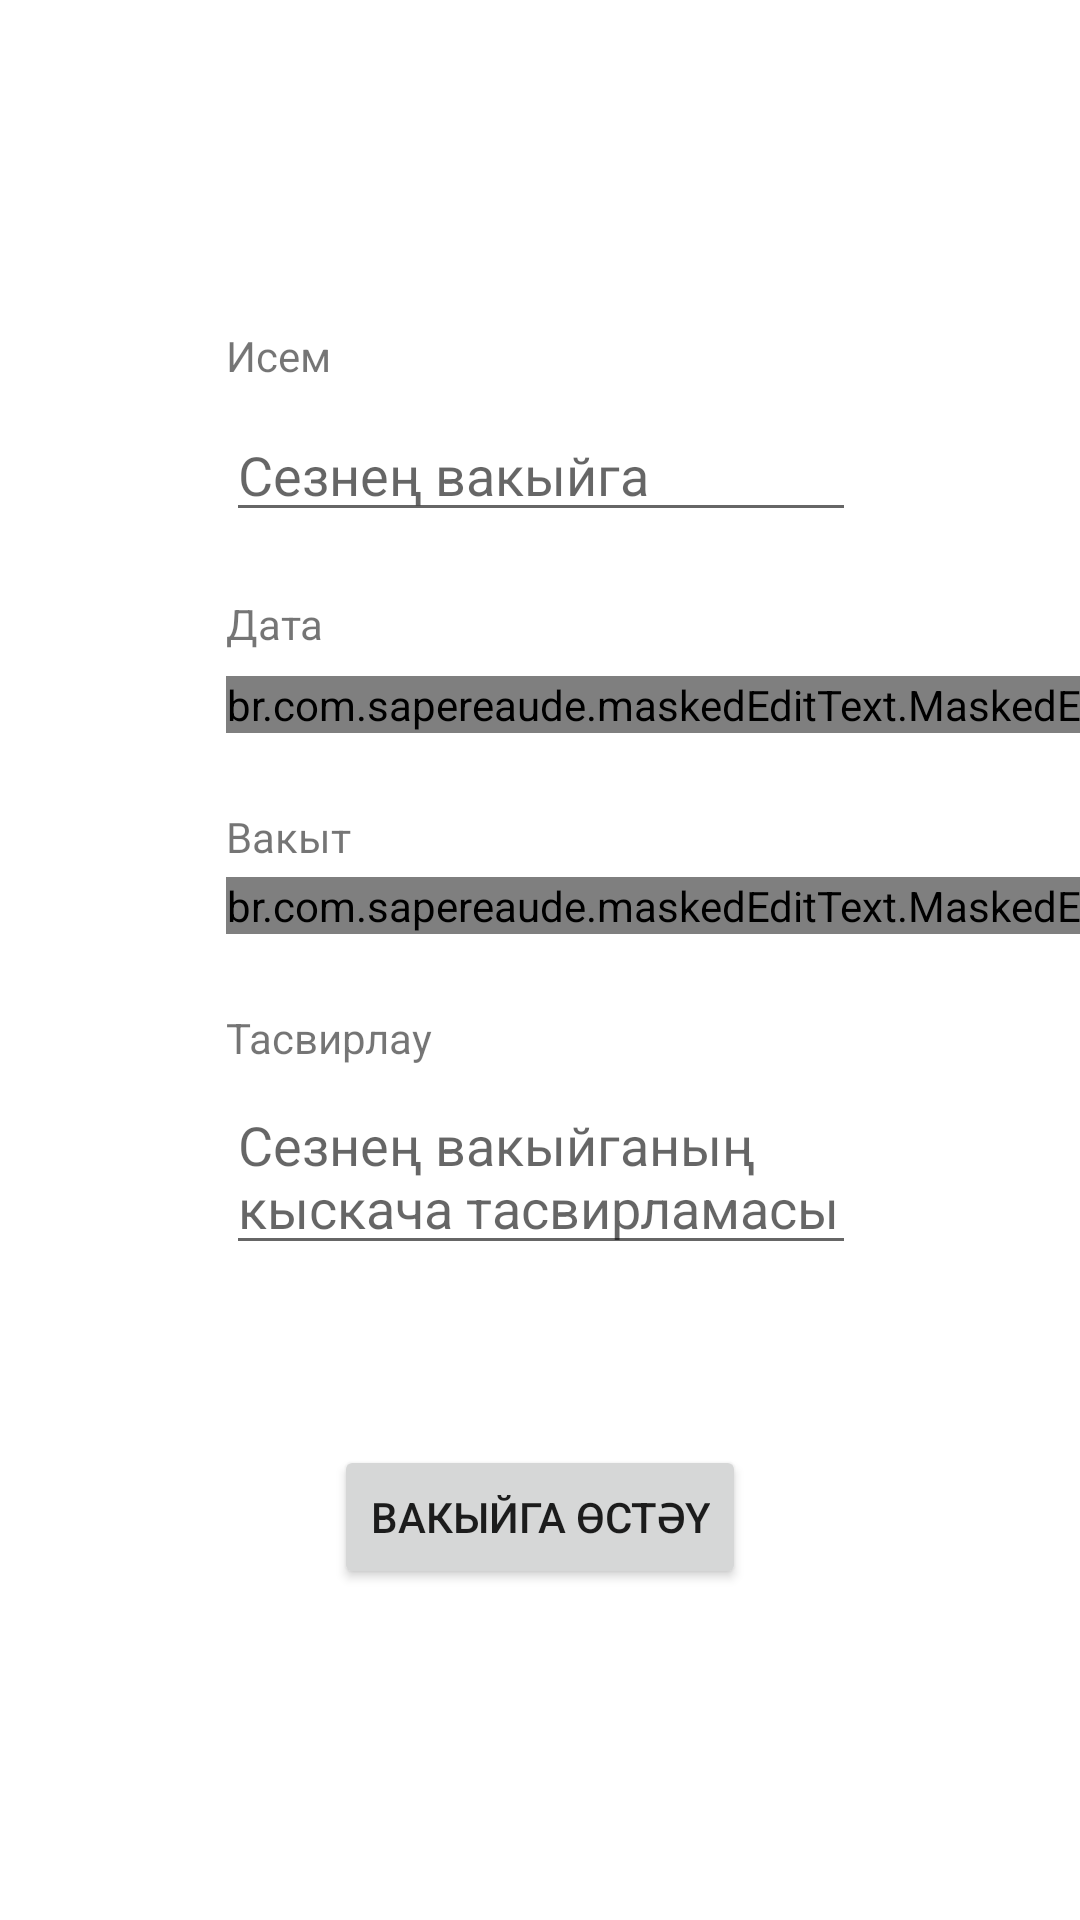

Android layout source for this screen:
<!-- AndroidManifest.xml: application theme Theme.Tatarby -->
<!-- res/layout/fragment_create_event.xml -->
<?xml version="1.0" encoding="utf-8"?>
<androidx.constraintlayout.widget.ConstraintLayout
    xmlns:android="http://schemas.android.com/apk/res/android"
    xmlns:app="http://schemas.android.com/apk/res-auto"
    xmlns:tools="http://schemas.android.com/tools"
    android:layout_width="match_parent"
    android:layout_height="match_parent"
    tools:context=".CreateEvent">

    <br.com.sapereaude.maskedEditText.MaskedEditText
        android:id="@+id/date_et"
        android:layout_width="wrap_content"
        android:layout_height="wrap_content"
        android:layout_marginTop="48dp"
        android:ems="10"
        android:hint="XX.XX.XXXX"
        android:inputType="date"
        app:layout_constraintEnd_toEndOf="@+id/event_et"
        app:layout_constraintHorizontal_bias="0.0"
        app:layout_constraintStart_toStartOf="@+id/event_et"
        app:layout_constraintTop_toBottomOf="@+id/event_et"
        app:mask="##.##.####" />

    <Button
        android:id="@+id/button"
        android:layout_width="wrap_content"
        android:layout_height="wrap_content"
        android:layout_marginTop="60dp"
        android:text="Вакыйга өстәү"
        app:layout_constraintEnd_toEndOf="@+id/text_et"
        app:layout_constraintHorizontal_bias="0.494"
        app:layout_constraintStart_toStartOf="@+id/text_et"
        app:layout_constraintTop_toBottomOf="@+id/text_et" />

    <EditText
        android:id="@+id/event_et"
        android:layout_width="wrap_content"
        android:layout_height="wrap_content"
        android:layout_marginTop="136dp"
        android:ems="10"
        android:hint="Сезнең вакыйга"
        android:inputType="textPersonName"
        app:layout_constraintEnd_toEndOf="parent"
        app:layout_constraintHorizontal_bias="0.502"
        app:layout_constraintStart_toStartOf="parent"
        app:layout_constraintTop_toTopOf="parent" />

    <TextView
        android:id="@+id/textView3"
        android:layout_width="wrap_content"
        android:layout_height="wrap_content"
        android:layout_marginBottom="4dp"
        android:text="Вакыт"
        app:layout_constraintBottom_toTopOf="@+id/time_et"
        app:layout_constraintStart_toStartOf="@+id/time_et" />

    <br.com.sapereaude.maskedEditText.MaskedEditText
        android:id="@+id/time_et"
        android:layout_width="wrap_content"
        android:layout_height="wrap_content"
        android:layout_marginTop="48dp"
        android:ems="10"
        android:hint="XX:XX"
        android:inputType="time"
        app:layout_constraintEnd_toEndOf="@+id/date_et"
        app:layout_constraintHorizontal_bias="0.0"
        app:layout_constraintStart_toStartOf="@+id/date_et"
        app:layout_constraintTop_toBottomOf="@+id/date_et"
        app:mask="##:##" />

    <TextView
        android:id="@+id/textView4"
        android:layout_width="wrap_content"
        android:layout_height="wrap_content"
        android:layout_marginBottom="4dp"
        android:text="Тасвирлау"
        app:layout_constraintBottom_toTopOf="@+id/text_et"
        app:layout_constraintStart_toStartOf="@+id/text_et" />

    <TextView
        android:id="@+id/textView2"
        android:layout_width="wrap_content"
        android:layout_height="wrap_content"
        android:layout_marginBottom="8dp"
        android:text="Дата"
        app:layout_constraintBottom_toTopOf="@+id/date_et"
        app:layout_constraintStart_toStartOf="@+id/date_et" />

    <EditText
        android:id="@+id/text_et"
        android:layout_width="wrap_content"
        android:layout_height="wrap_content"
        android:layout_marginTop="48dp"
        android:ems="10"
        android:gravity="start|top"
        android:hint="Сезнең вакыйганың кыскача тасвирламасы"
        android:inputType="textMultiLine"
        app:layout_constraintEnd_toEndOf="@+id/time_et"
        app:layout_constraintHorizontal_bias="0.0"
        app:layout_constraintStart_toStartOf="@+id/time_et"
        app:layout_constraintTop_toBottomOf="@+id/time_et" />

    <TextView
        android:id="@+id/textView"
        android:layout_width="wrap_content"
        android:layout_height="wrap_content"
        android:layout_marginBottom="8dp"
        android:text="Исем"
        app:layout_constraintBottom_toTopOf="@+id/event_et"
        app:layout_constraintStart_toStartOf="@+id/event_et" />

</androidx.constraintlayout.widget.ConstraintLayout>
<!-- resources referenced by this layout -->
<resources>
  <style name="Theme.Tatarby" parent="Theme.MaterialComponents.Light.NoActionBar">
          
          <item name="colorPrimary">#79aa6b</item>
          <item name="colorPrimaryVariant">#79aa6b</item>
          <item name="colorOnPrimary">@color/white</item>
          
          <item name="colorSecondary">@color/teal_200</item>
          <item name="colorSecondaryVariant">@color/teal_700</item>
          <item name="colorOnSecondary">@color/black</item>
          
          <item name="android:statusBarColor" tools:targetApi="l">?attr/colorPrimaryVariant</item>
          
      </style>
  <!-- not gathered from this repository: default colours our renderer supplied (Android Studio template values) -->
  <color name="teal_200">#FF03DAC5</color>
  <color name="teal_700">#FF018786</color>
  <color name="black">#FF000000</color>
  <color name="white">#FFFFFFFF</color>
</resources>
